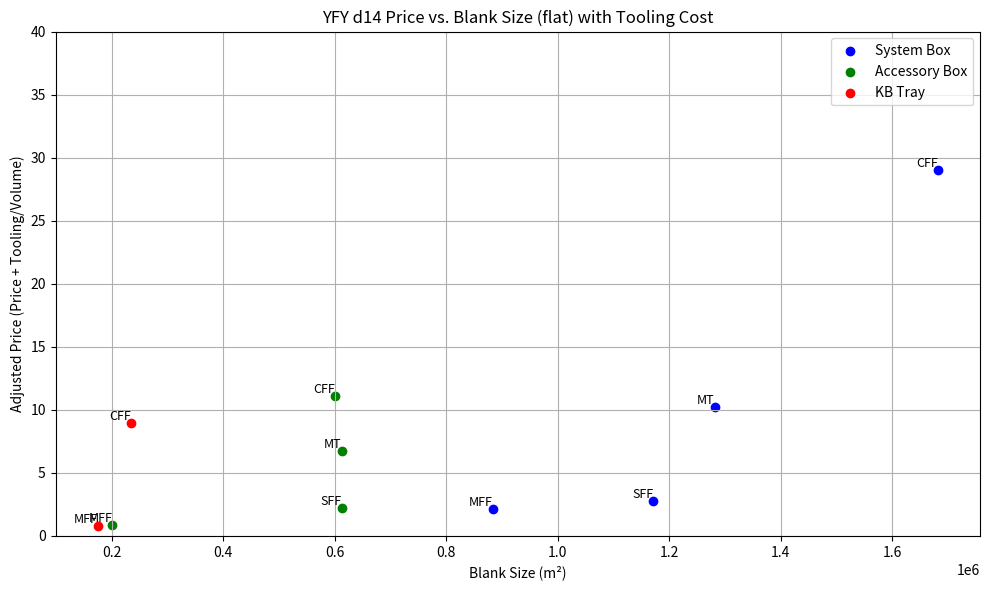
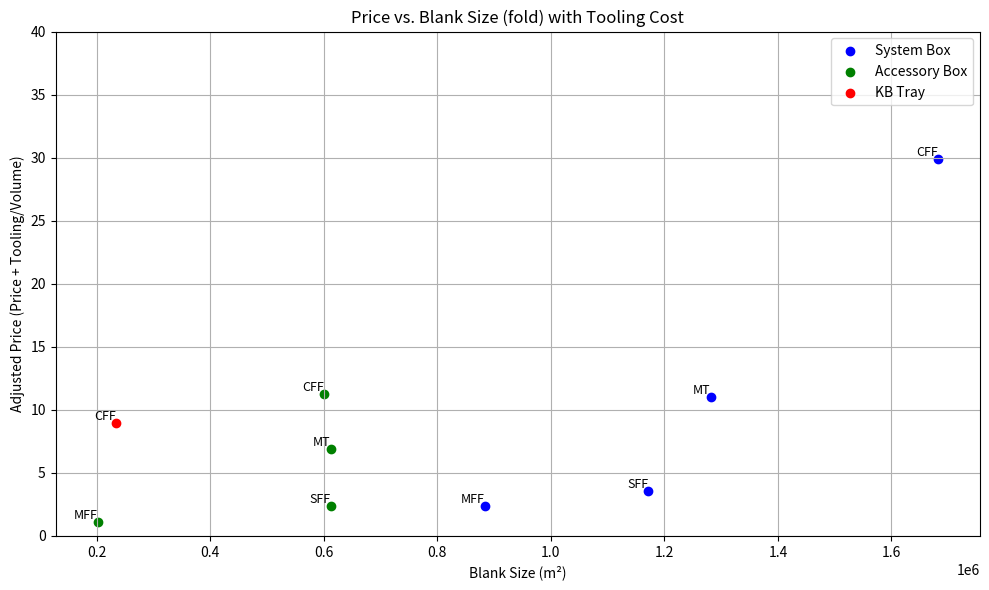
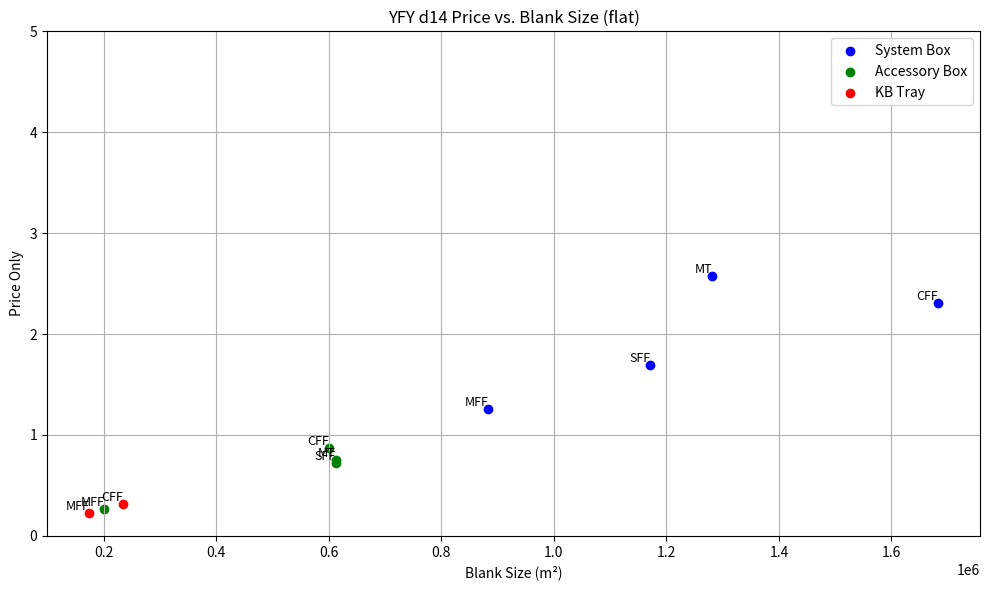
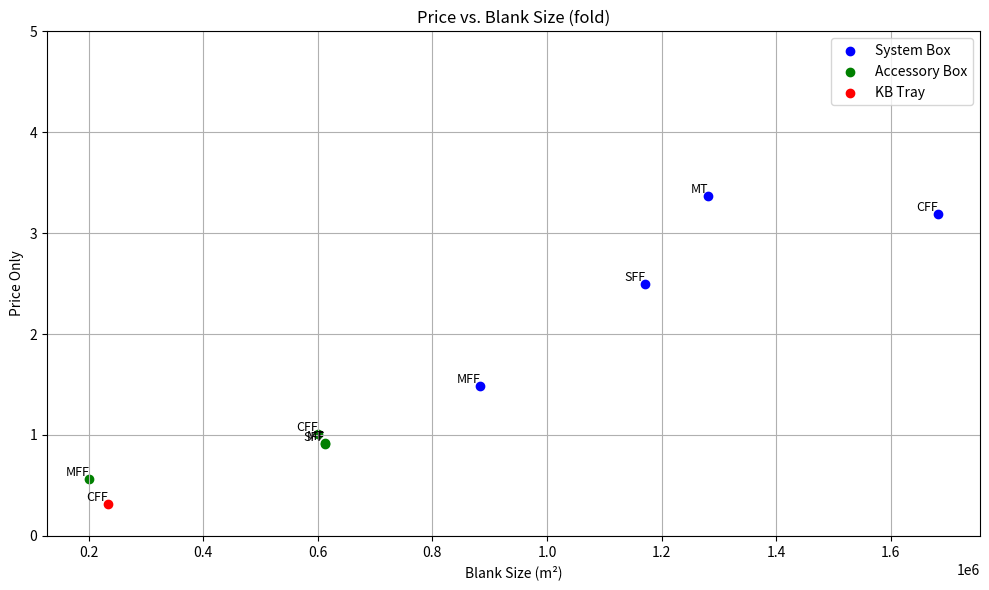

The script that saved these images, in order:
import matplotlib.pyplot as plt

# Define the data
blank_size_sb = [1802 * 650, 1785 * 718, 1445 * 1164, 1032 * 856]
blank_size_ac = [788 * 777, 788 * 777, 788 * 761, 544 * 370]
blank_size_kb = [0, 0, 572 * 409, 477 * 366]

price_flat_sb = [1.69, 2.58, 2.31, 1.2615]
price_flat_ac = [0.727, 0.753, 0.868, 0.264]
price_flat_kb = [0, 0, 0.316, 0.23]

price_fold_sb = [2.5, 3.37, 3.193, 1.49]
price_fold_ac = [0.913, 0.917, 1.005, 0.559]
price_fold_kb = [0, 0, 0.316, 0]

tool_sb = [1668, 2138, 1870, 1700]
tool_ac = [2338, 1670, 715, 1100]
tool_kb = [0, 0, 605, 1100]

volume = [1600, 280, 70, 1900]

labels = ["SFF", "MT", "CFF", "MFF"]


def plot_price_flat_vs_blank_size(include_tooling=True, cal_flat=True):
    if cal_flat:
        data_list_sb = [
            (
                blank_size_sb[i],
                price_flat_sb[i] + (tool_sb[i] / volume[i] if include_tooling else 0),
                labels[i],
            )
            for i in range(4)
            if price_flat_sb[i] > 0 and blank_size_sb[i] > 0
        ]
        data_list_ac = [
            (
                blank_size_ac[i],
                price_flat_ac[i] + (tool_ac[i] / volume[i] if include_tooling else 0),
                labels[i],
            )
            for i in range(4)
            if price_flat_ac[i] > 0 and blank_size_ac[i] > 0
        ]
        data_list_kb = [
            (
                blank_size_kb[i],
                price_flat_kb[i] + (tool_kb[i] / volume[i] if include_tooling else 0),
                labels[i],
            )
            for i in range(4)
            if price_flat_kb[i] > 0 and blank_size_kb[i] > 0
        ]
    else:
        data_list_sb = [
            (
                blank_size_sb[i],
                price_fold_sb[i] + (tool_sb[i] / volume[i] if include_tooling else 0),
                labels[i],
            )
            for i in range(4)
            if price_fold_sb[i] > 0 and blank_size_sb[i] > 0
        ]
        data_list_ac = [
            (
                blank_size_ac[i],
                price_fold_ac[i] + (tool_ac[i] / volume[i] if include_tooling else 0),
                labels[i],
            )
            for i in range(4)
            if price_fold_ac[i] > 0 and blank_size_ac[i] > 0
        ]
        data_list_kb = [
            (
                blank_size_kb[i],
                price_fold_kb[i] + (tool_kb[i] / volume[i] if include_tooling else 0),
                labels[i],
            )
            for i in range(4)
            if price_fold_kb[i] > 0 and blank_size_kb[i] > 0
        ]

    plt.figure(figsize=(10, 6))

    if data_list_sb:
        x_sb, y_sb, label_sb = zip(*data_list_sb)
        plt.scatter(x_sb, y_sb, label="System Box", color="blue")
        for i in range(len(x_sb)):
            plt.text(x_sb[i], y_sb[i], label_sb[i], fontsize=9, ha="right", va="bottom")

    if data_list_ac:
        x_ac, y_ac, label_ac = zip(*data_list_ac)
        plt.scatter(x_ac, y_ac, label="Accessory Box", color="green")
        for i in range(len(x_ac)):
            plt.text(x_ac[i], y_ac[i], label_ac[i], fontsize=9, ha="right", va="bottom")

    if data_list_kb:
        x_kb, y_kb, label_kb = zip(*data_list_kb)
        plt.scatter(x_kb, y_kb, label="KB Tray", color="red")
        for i in range(len(x_kb)):
            plt.text(x_kb[i], y_kb[i], label_kb[i], fontsize=9, ha="right", va="bottom")

    plt.xlabel("Blank Size (m²)")
    ylabel = (
        "Adjusted Price (Price + Tooling/Volume)" if include_tooling else "Price Only"
    )
    plt.ylabel(ylabel)

    if not include_tooling:
        plt.ylim(0, 5)
    else:
        plt.ylim(0, 40)

    title = (
        "YFY d14 Price vs. Blank Size (flat)"
        if cal_flat
        else "Price vs. Blank Size (fold)"
    )
    title += " with Tooling Cost" if include_tooling else ""
    plt.title(title)
    plt.legend()
    plt.grid(True)
    plt.tight_layout()
    plt.savefig("price_flat_vs_blank_size_labeled.png")
    plt.show()


if __name__ == "__main__":
    plot_price_flat_vs_blank_size(include_tooling=True, cal_flat=True)
    plot_price_flat_vs_blank_size(include_tooling=True, cal_flat=False)
    plot_price_flat_vs_blank_size(include_tooling=False, cal_flat=True)
    plot_price_flat_vs_blank_size(include_tooling=False, cal_flat=False)
